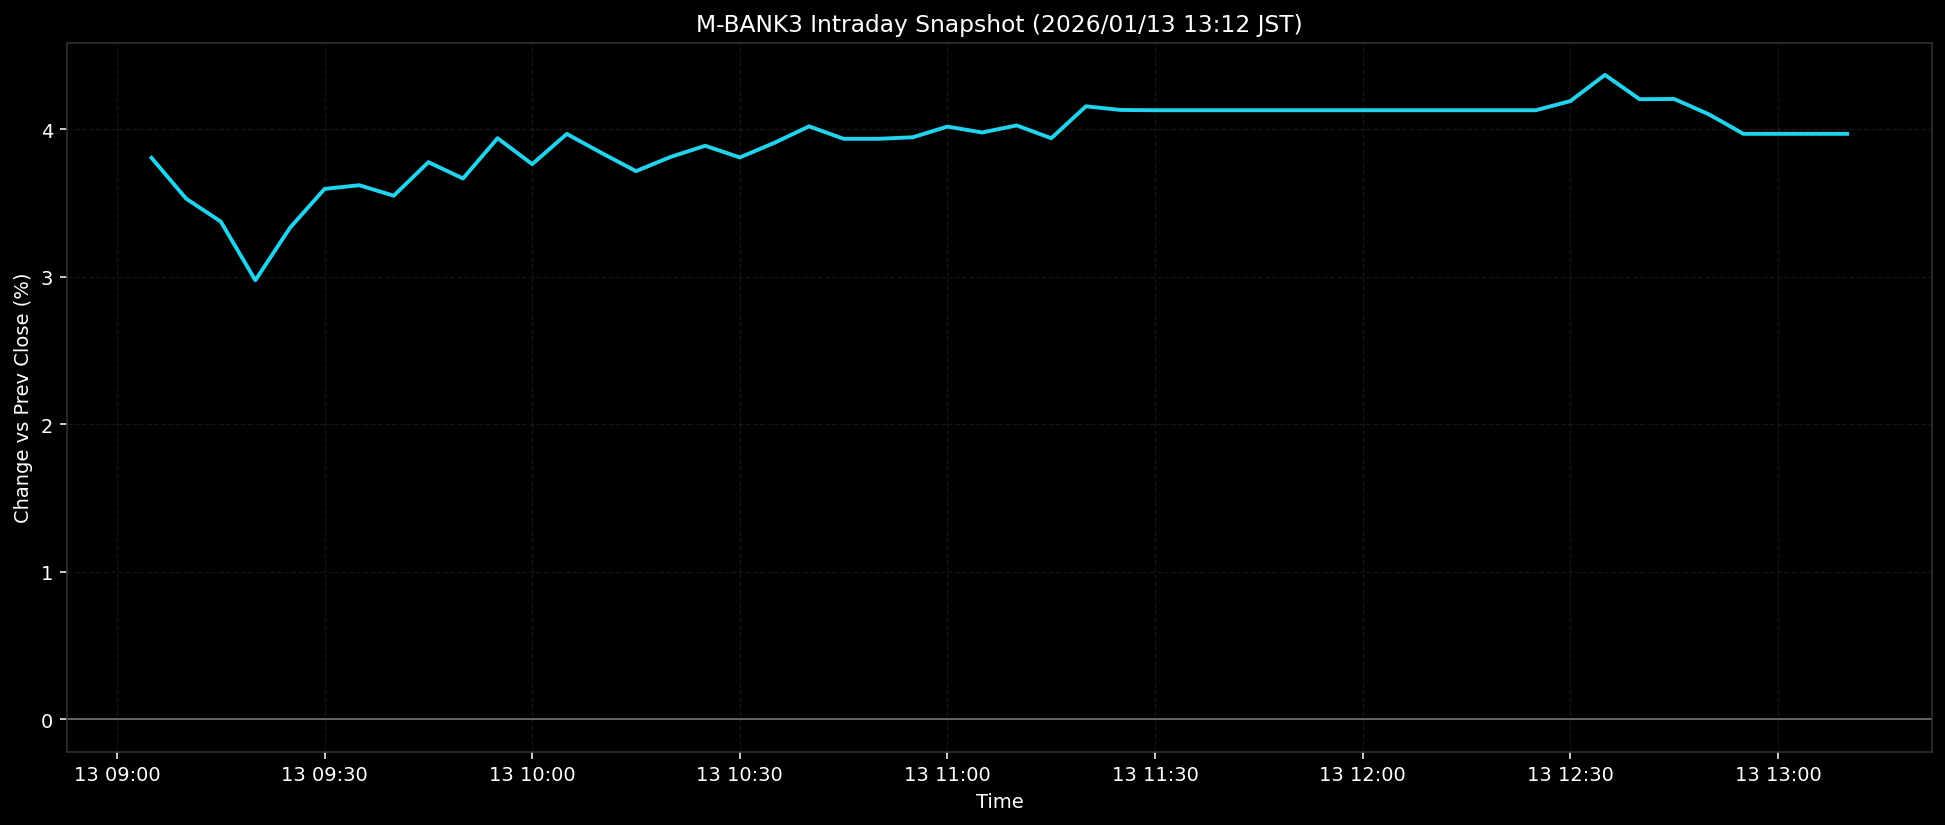

Source data for this figure (header and first rows):
ts, pct
2026-01-13T09:05:00+0900, 3.807
2026-01-13T09:10:00+0900, 3.53
2026-01-13T09:15:00+0900, 3.375
2026-01-13T09:20:00+0900, 2.977
2026-01-13T09:25:00+0900, 3.333
2026-01-13T09:30:00+0900, 3.596
2026-01-13T09:35:00+0900, 3.622
2026-01-13T09:40:00+0900, 3.551
2026-01-13T09:45:00+0900, 3.778
2026-01-13T09:50:00+0900, 3.667
2026-01-13T09:55:00+0900, 3.94
2026-01-13T10:00:00+0900, 3.764
2026-01-13T10:05:00+0900, 3.969
2026-01-13T10:10:00+0900, 3.841
2026-01-13T10:15:00+0900, 3.717
2026-01-13T10:20:00+0900, 3.813
2026-01-13T10:25:00+0900, 3.889
2026-01-13T10:30:00+0900, 3.81
2026-01-13T10:35:00+0900, 3.909
2026-01-13T10:40:00+0900, 4.021
2026-01-13T10:45:00+0900, 3.936
2026-01-13T10:50:00+0900, 3.936
2026-01-13T10:55:00+0900, 3.947
2026-01-13T11:00:00+0900, 4.019
2026-01-13T11:05:00+0900, 3.979
2026-01-13T11:10:00+0900, 4.027
2026-01-13T11:15:00+0900, 3.94
2026-01-13T11:20:00+0900, 4.156
2026-01-13T11:25:00+0900, 4.132
2026-01-13T11:30:00+0900, 4.13
2026-01-13T11:35:00+0900, 4.13
2026-01-13T11:40:00+0900, 4.13
2026-01-13T11:45:00+0900, 4.13
2026-01-13T11:50:00+0900, 4.13
2026-01-13T11:55:00+0900, 4.13
2026-01-13T12:00:00+0900, 4.13
2026-01-13T12:05:00+0900, 4.13
2026-01-13T12:10:00+0900, 4.13
2026-01-13T12:15:00+0900, 4.13
2026-01-13T12:20:00+0900, 4.13
2026-01-13T12:25:00+0900, 4.13
2026-01-13T12:30:00+0900, 4.192
2026-01-13T12:35:00+0900, 4.37
2026-01-13T12:40:00+0900, 4.205
2026-01-13T12:45:00+0900, 4.206
2026-01-13T12:50:00+0900, 4.103
2026-01-13T12:55:00+0900, 3.97
2026-01-13T13:00:00+0900, 3.97
2026-01-13T13:05:00+0900, 3.97
2026-01-13T13:10:00+0900, 3.97
